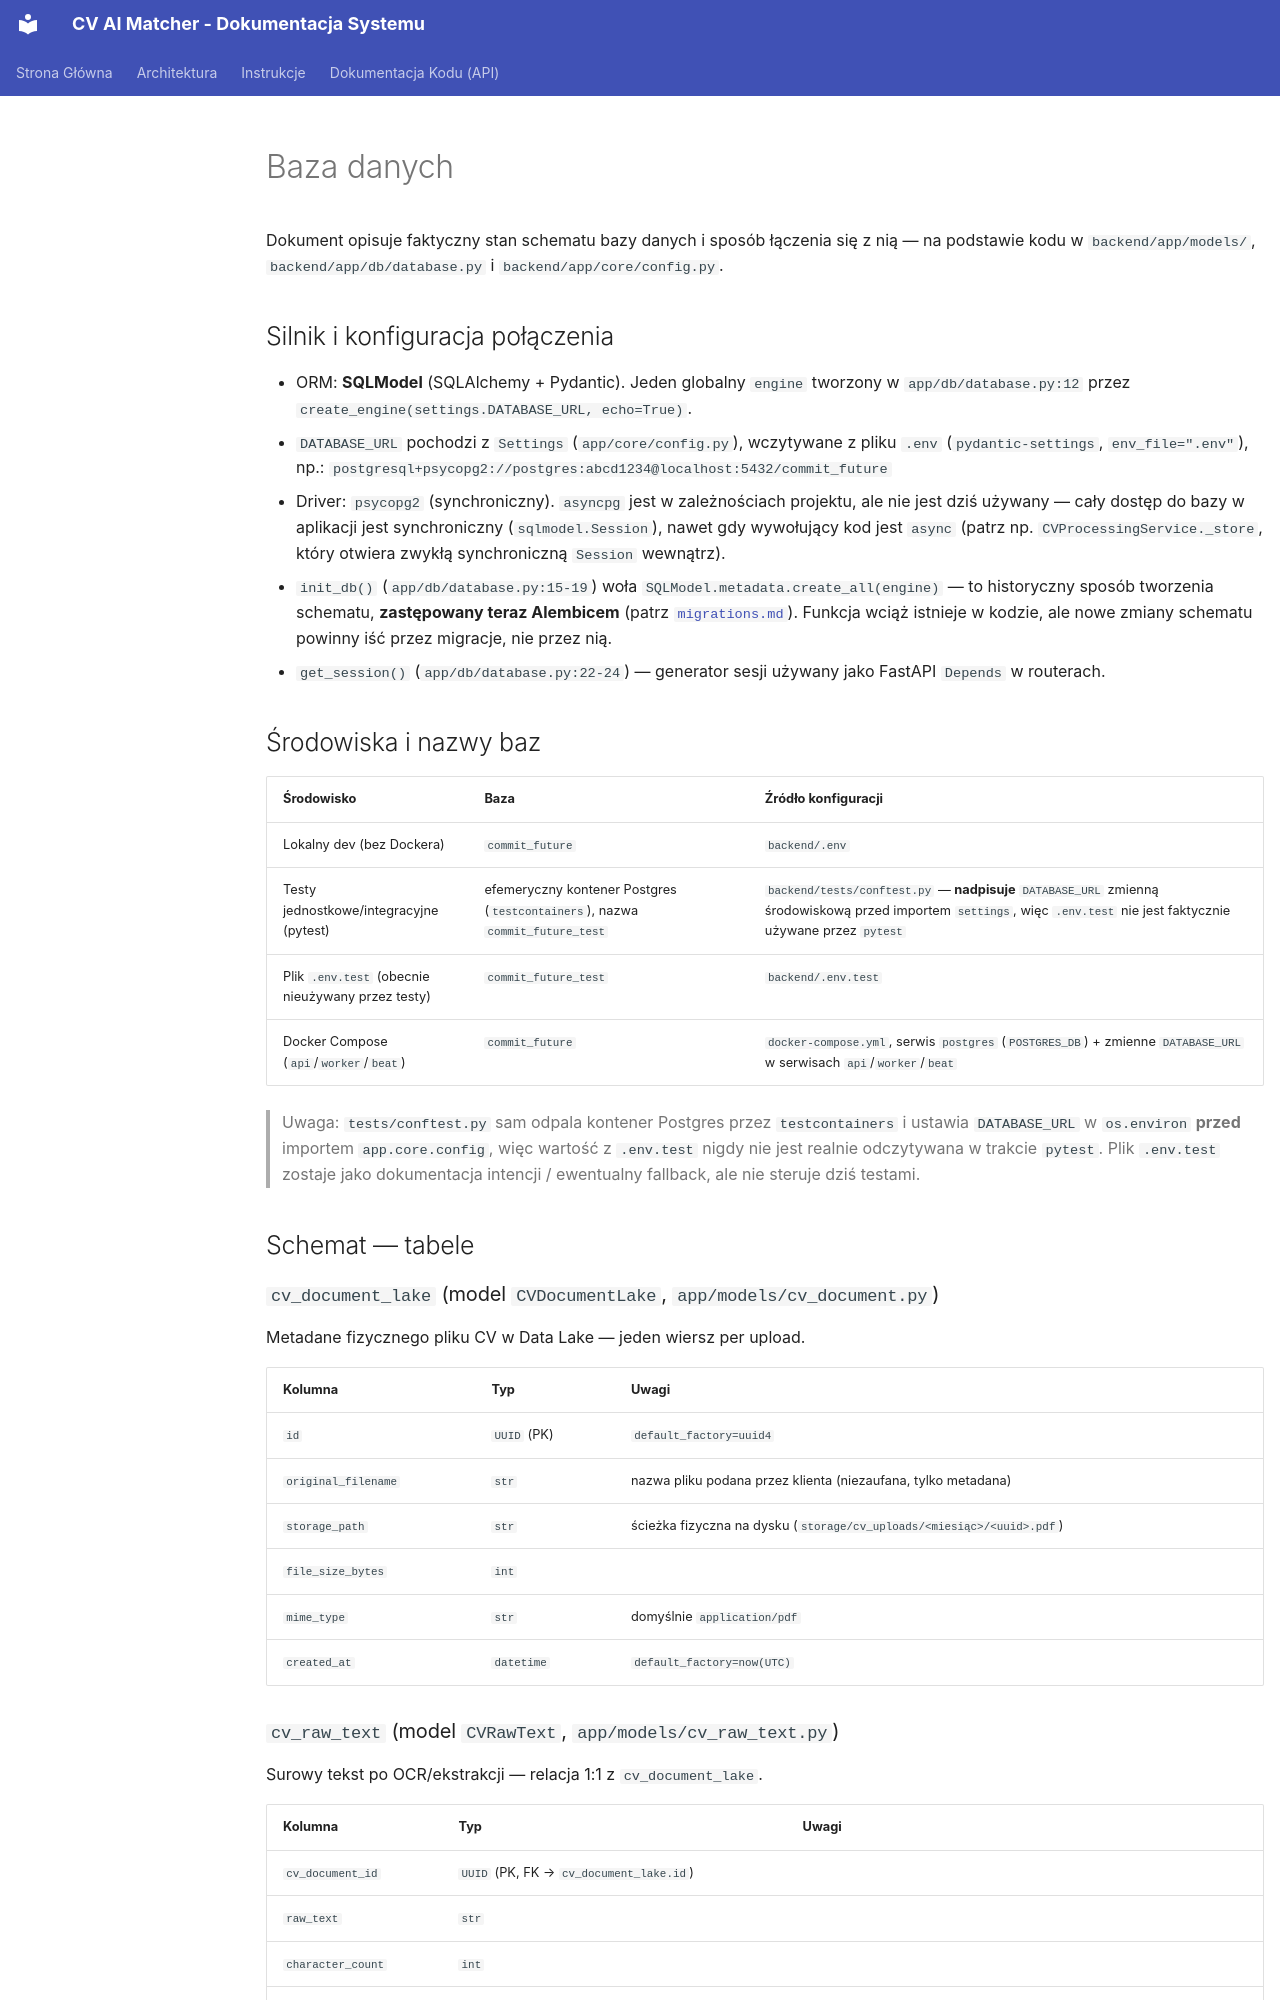

repository: KamiiilPawlak/CommitFuture · page: architecture/database/index.html · generator: mkdocs

# Baza danych

Dokument opisuje faktyczny stan schematu bazy danych i sposób łączenia się z nią — na podstawie kodu w `backend/app/models/`, `backend/app/db/database.py` i `backend/app/core/config.py`.

## Silnik i konfiguracja połączenia

- ORM: **SQLModel** (SQLAlchemy + Pydantic). Jeden globalny `engine` tworzony w `app/db/database.py:12` przez `create_engine(settings.DATABASE_URL, echo=True)`.
- `DATABASE_URL` pochodzi z `Settings` (`app/core/config.py`), wczytywane z pliku `.env` (`pydantic-settings`, `env_file=".env"`), np.:
  `postgresql+psycopg2://postgres:abcd1234@localhost:5432/commit_future`
- Driver: `psycopg2` (synchroniczny). `asyncpg` jest w zależnościach projektu, ale nie jest dziś używany — cały dostęp do bazy w aplikacji jest synchroniczny (`sqlmodel.Session`), nawet gdy wywołujący kod jest `async` (patrz np. `CVProcessingService._store`, który otwiera zwykłą synchroniczną `Session` wewnątrz).
- `init_db()` (`app/db/database.py:15-19`) woła `SQLModel.metadata.create_all(engine)` — to historyczny sposób tworzenia schematu, **zastępowany teraz Alembicem** (patrz [`migrations.md`](./migrations.md)). Funkcja wciąż istnieje w kodzie, ale nowe zmiany schematu powinny iść przez migracje, nie przez nią.
- `get_session()` (`app/db/database.py:22-24`) — generator sesji używany jako FastAPI `Depends` w routerach.

## Środowiska i nazwy baz

| Środowisko | Baza | Źródło konfiguracji |
| --- | --- | --- |
| Lokalny dev (bez Dockera) | `commit_future` | `backend/.env` |
| Testy jednostkowe/integracyjne (pytest) | efemeryczny kontener Postgres (`testcontainers`), nazwa `commit_future_test` | `backend/tests/conftest.py` — **nadpisuje** `DATABASE_URL` zmienną środowiskową przed importem `settings`, więc `.env.test` nie jest faktycznie używane przez `pytest` |
| Plik `.env.test` (obecnie nieużywany przez testy) | `commit_future_test` | `backend/.env.test` |
| Docker Compose (`api`/`worker`/`beat`) | `commit_future` | `docker-compose.yml`, serwis `postgres` (`POSTGRES_DB`) + zmienne `DATABASE_URL` w serwisach `api`/`worker`/`beat` |

> Uwaga: `tests/conftest.py` sam odpala kontener Postgres przez `testcontainers` i ustawia `DATABASE_URL` w `os.environ` **przed** importem `app.core.config`, więc wartość z `.env.test` nigdy nie jest realnie odczytywana w trakcie `pytest`. Plik `.env.test` zostaje jako dokumentacja intencji / ewentualny fallback, ale nie steruje dziś testami.

## Schemat — tabele

### `cv_document_lake` (model `CVDocumentLake`, `app/models/cv_document.py`)

Metadane fizycznego pliku CV w Data Lake — jeden wiersz per upload.

| Kolumna | Typ | Uwagi |
| --- | --- | --- |
| `id` | `UUID` (PK) | `default_factory=uuid4` |
| `original_filename` | `str` | nazwa pliku podana przez klienta (niezaufana, tylko metadana) |
| `storage_path` | `str` | ścieżka fizyczna na dysku (`storage/cv_uploads/<miesiąc>/<uuid>.pdf`) |
| `file_size_bytes` | `int` | |
| `mime_type` | `str` | domyślnie `application/pdf` |
| `created_at` | `datetime` | `default_factory=now(UTC)` |
